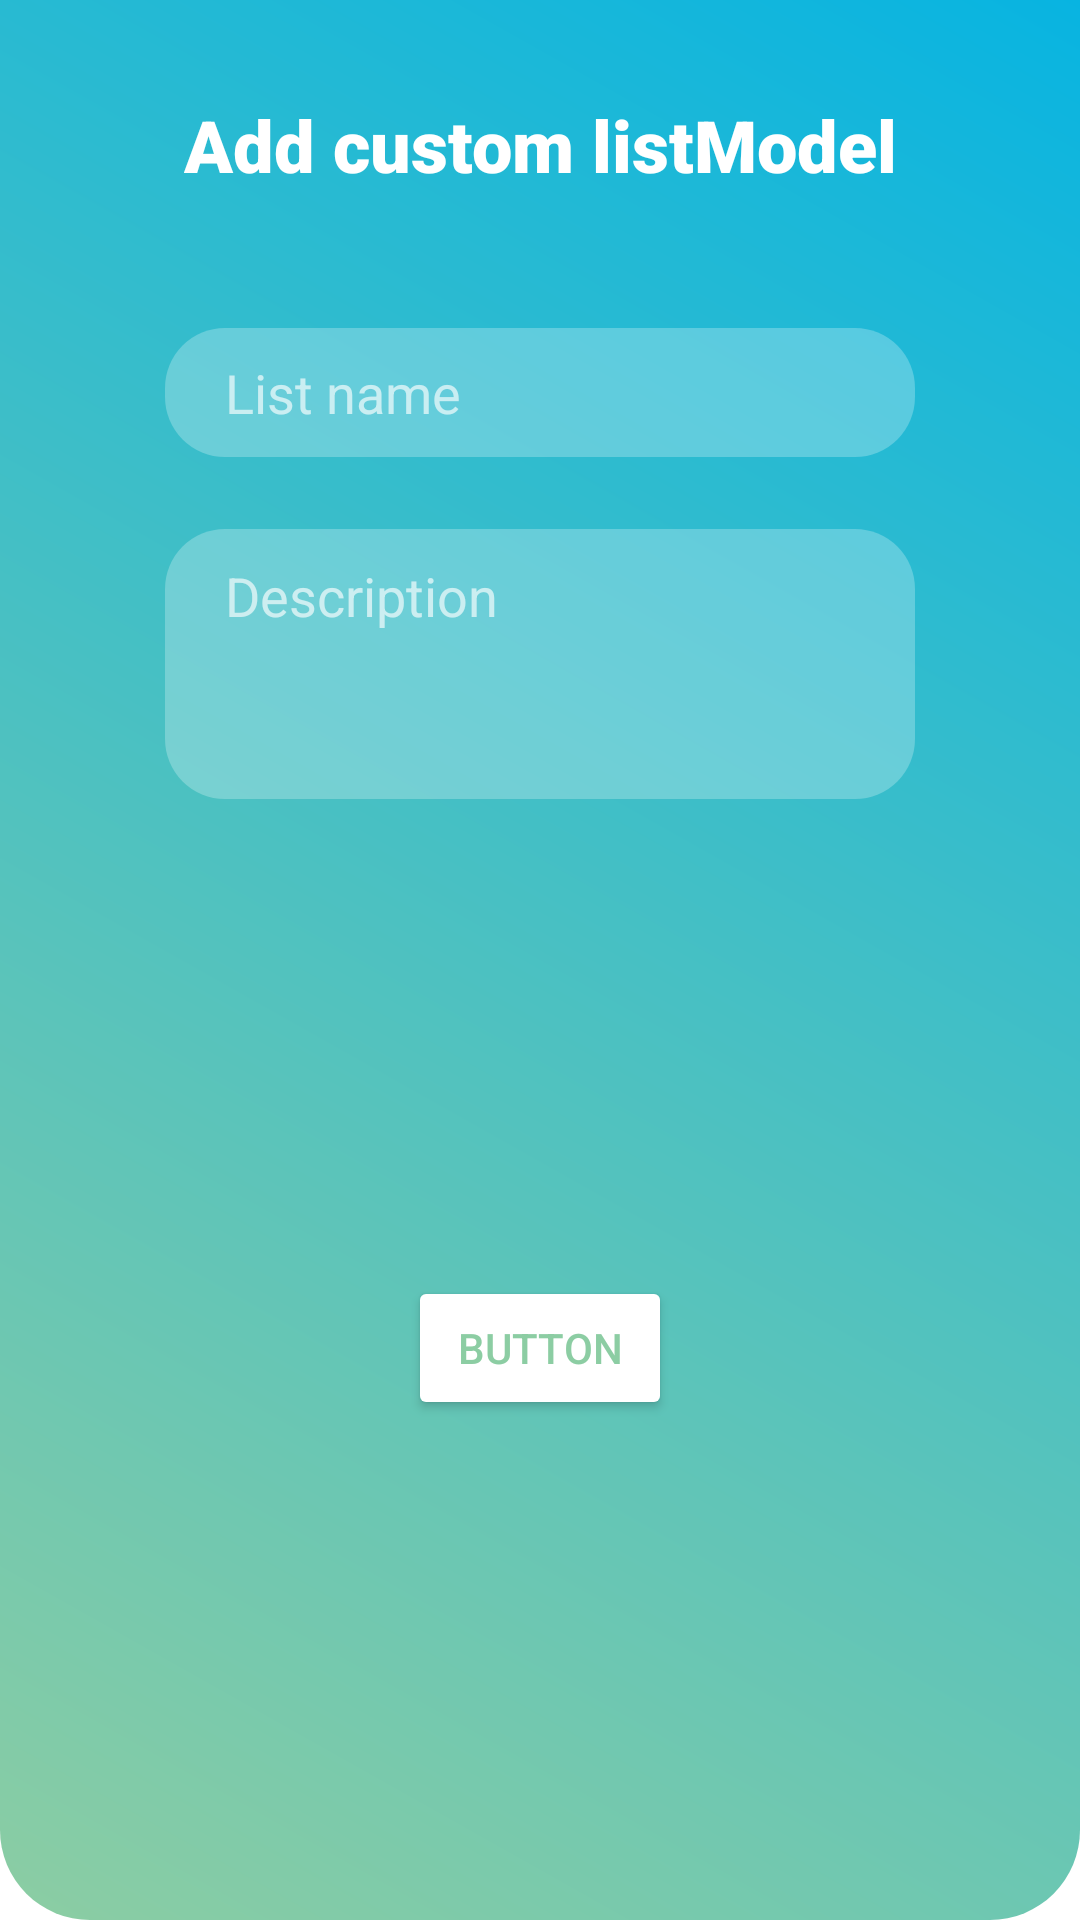

Layout XML and referenced resources for this Android screen:
<!-- AndroidManifest.xml: application theme Theme.Fragments -->
<!-- res/layout/form_add_list.xml -->
<?xml version="1.0" encoding="utf-8"?>
<androidx.constraintlayout.widget.ConstraintLayout xmlns:android="http://schemas.android.com/apk/res/android"
    xmlns:app="http://schemas.android.com/apk/res-auto"
    xmlns:tools="http://schemas.android.com/tools"
    android:layout_width="wrap_content"
    android:layout_height="wrap_content"
    android:background="@drawable/gradient_layout">

    <TextView
        android:id="@+id/sectionTitle"
        android:layout_width="wrap_content"
        android:layout_height="wrap_content"
        android:layout_marginTop="32dp"
        android:fontFamily="sans-serif-black"
        android:text="Add custom listModel"
        android:textColor="#FFFFFF"
        android:textSize="24sp"
        app:layout_constraintEnd_toEndOf="parent"
        app:layout_constraintStart_toStartOf="parent"
        app:layout_constraintTop_toTopOf="parent" />

    <EditText
        android:id="@+id/txtList"
        android:layout_width="250dp"
        android:layout_height="43dp"
        android:layout_marginStart="32dp"
        android:layout_marginTop="45dp"
        android:layout_marginEnd="32dp"
        android:background="@drawable/input_search"
        android:ems="10"
        android:hint="List name"
        android:inputType="textPersonName"
        android:paddingLeft="20dp"
        android:textColor="#FDFDFD"
        android:textColorHint="#A6FFFFFF"
        app:layout_constraintEnd_toEndOf="parent"
        app:layout_constraintStart_toStartOf="parent"
        app:layout_constraintTop_toBottomOf="@+id/sectionTitle" />

    <EditText
        android:id="@+id/txtDescription"
        android:layout_width="250dp"
        android:layout_height="90dp"
        android:layout_marginStart="32dp"
        android:layout_marginTop="24dp"
        android:layout_marginEnd="32dp"
        android:background="@drawable/input_search"
        android:ems="10"
        android:gravity="start|top"
        android:hint="Description"
        android:inputType="textMultiLine"
        android:paddingLeft="20dp"
        android:paddingTop="10dp"
        android:textColor="#FDFDFD"
        android:textColorHint="#A6FFFFFF"
        app:layout_constraintEnd_toEndOf="parent"
        app:layout_constraintStart_toStartOf="parent"
        app:layout_constraintTop_toBottomOf="@+id/txtList" />

    <Button
        android:id="@+id/btnSaveList"
        android:layout_width="wrap_content"
        android:layout_height="wrap_content"
        android:layout_marginTop="24dp"
        android:layout_marginBottom="32dp"
        android:backgroundTint="#FFFFFF"
        android:text="Button"
        android:textColor="@color/colorPrimary"
        app:layout_constraintBottom_toBottomOf="parent"
        app:layout_constraintEnd_toEndOf="parent"
        app:layout_constraintStart_toStartOf="parent"
        app:layout_constraintTop_toBottomOf="@+id/txtDescription" />

</androidx.constraintlayout.widget.ConstraintLayout>
<!-- resources referenced by this layout -->
<resources>
  <color name="colorPrimary">#8ccda3</color>
  <!-- drawable gradient_layout (drawable) -->
  <?xml version="1.0" encoding="utf-8"?>
  <shape xmlns:android="http://schemas.android.com/apk/res/android"
  android:shape="rectangle">
      <corners android:bottomRightRadius="30dp" android:bottomLeftRadius="30dp"
          android:topLeftRadius="0dp" android:topRightRadius="0dp"/>
  
      <gradient
      android:startColor="#8ccda3"
      android:endColor="#08b4e1"
      android:angle="45"/>
  </shape>
  <!-- drawable input_search (drawable) -->
  <?xml version="1.0" encoding="utf-8"?>
  <shape xmlns:android="http://schemas.android.com/apk/res/android" >
  
  <solid android:color="#40FFFFFF" />
  
  <corners
      android:radius="20dp"
      />
  
  </shape>
  <style name="Theme.Fragments" parent="Theme.MaterialComponents.DayNight.NoActionBar">
          
          <item name="colorPrimary">@color/colorPrimary</item>
          <item name="colorPrimaryVariant">@color/colorPrimary</item>
          <item name="colorOnPrimary">@color/white</item>
          
          <item name="colorSecondary">@color/colorSecondary</item>
          <item name="colorSecondaryVariant">@color/colorSecondary</item>
          <item name="colorOnSecondary">@color/black</item>
          
          <item name="android:statusBarColor" tools:targetApi="l">?attr/colorPrimaryVariant</item>
          
      </style>
  <color name="white">#FFFFFFFF</color>
  <color name="colorSecondary">#08b4e1</color>
  <color name="black">#FF000000</color>
</resources>
